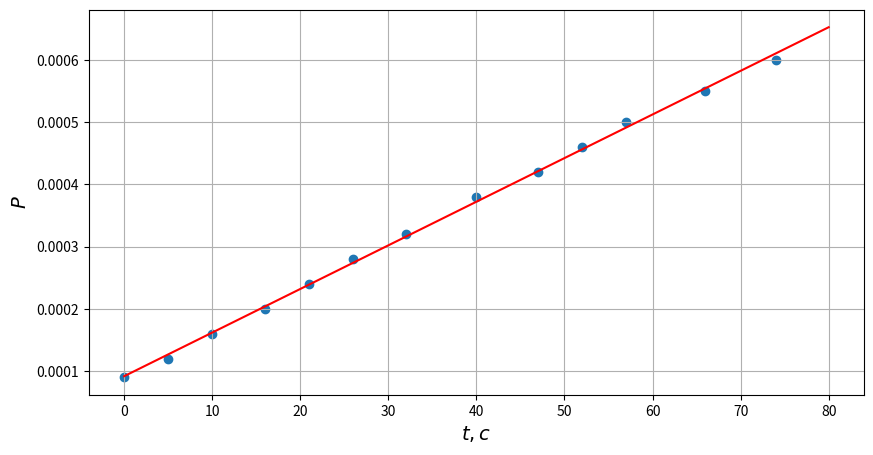

Here is the Python script that generated this plot:
import numpy as np
import matplotlib.pyplot as plt

t = [0, 5, 10, 16, 21, 26, 32, 40, 47, 52, 57, 66, 74]
ln = [9 * 10**(-5), 1.2 * 10**(-4), 1.6 * 10**(-4),
      2.0 * 10**(-4), 2.4 * 10**(-4), 2.8 * 10**(-4), 3.2 * 10**(-4), 3.8 * 10**(-4), 4.2 * 10**(-4), 4.6 * 10**(-4), 5.0 * 10**(-4), 5.5 * 10**(-4), 6.0 * 10**(-4)]

model = np.polyfit(t, ln, 1)
x = [0, 80]
y = [model[1], (model[0] * 80 + model[1])]

print(model)

plt.figure(figsize=(10, 5))
plt.scatter(t, ln)
plt.plot(x, y, color='r')
plt.xlabel(r'$t, c$', fontsize=14)
plt.ylabel(r'$P$', fontsize=14)
plt.grid(True)
plt.show()
